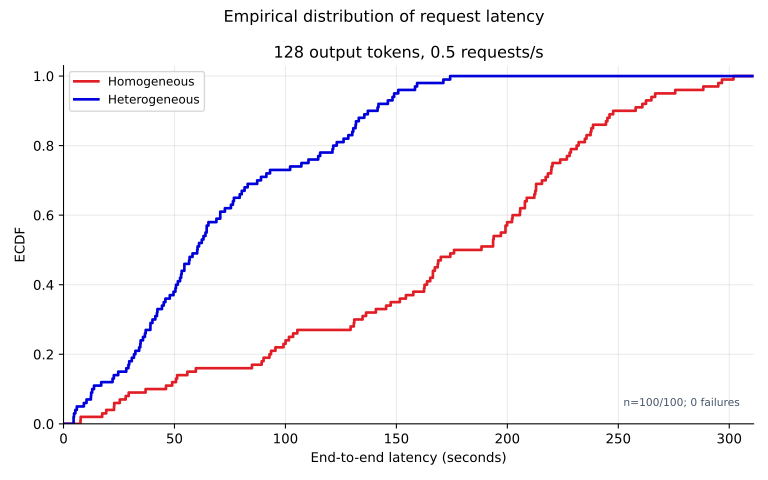

The data file committed next to this chart (first rows):
arm, latency_seconds, ecdf, offered
homogeneous, 7.639, 0.01, 100
homogeneous, 7.736, 0.02, 100
homogeneous, 17.43, 0.03, 100
homogeneous, 19.25, 0.04, 100
homogeneous, 22.75, 0.05, 100
homogeneous, 22.85, 0.06, 100
homogeneous, 25.36, 0.07, 100
homogeneous, 28.01, 0.08, 100
homogeneous, 29.37, 0.09, 100
homogeneous, 36.98, 0.1, 100
homogeneous, 46.18, 0.11, 100
homogeneous, 48.96, 0.12, 100
homogeneous, 50.69, 0.13, 100
homogeneous, 51.2, 0.14, 100
homogeneous, 55.8, 0.15, 100
homogeneous, 59.64, 0.16, 100
homogeneous, 84.92, 0.17, 100
homogeneous, 89.3, 0.18, 100
homogeneous, 90.14, 0.19, 100
homogeneous, 92.79, 0.2, 100
homogeneous, 93.51, 0.21, 100
homogeneous, 95.49, 0.22, 100
homogeneous, 99.12, 0.23, 100
homogeneous, 100.1, 0.24, 100
homogeneous, 101.6, 0.25, 100
homogeneous, 103.5, 0.26, 100
homogeneous, 105.4, 0.27, 100
homogeneous, 129.4, 0.28, 100
homogeneous, 130.8, 0.29, 100
homogeneous, 131, 0.3, 100
homogeneous, 134.8, 0.31, 100
homogeneous, 136.3, 0.32, 100
homogeneous, 140.8, 0.33, 100
homogeneous, 145.4, 0.34, 100
homogeneous, 147.4, 0.35, 100
homogeneous, 151.6, 0.36, 100
homogeneous, 154.3, 0.37, 100
homogeneous, 157.6, 0.38, 100
homogeneous, 162.5, 0.39, 100
homogeneous, 162.7, 0.4, 100
homogeneous, 163.8, 0.41, 100
homogeneous, 165.3, 0.42, 100
homogeneous, 166.4, 0.43, 100
homogeneous, 166.5, 0.44, 100
homogeneous, 167.3, 0.45, 100
homogeneous, 168.6, 0.46, 100
homogeneous, 168.8, 0.47, 100
homogeneous, 170, 0.48, 100
homogeneous, 174.3, 0.49, 100
homogeneous, 176, 0.5, 100
homogeneous, 188.3, 0.51, 100
homogeneous, 193.6, 0.52, 100
homogeneous, 193.6, 0.53, 100
homogeneous, 193.8, 0.54, 100
homogeneous, 197.1, 0.55, 100
homogeneous, 199.2, 0.56, 100
homogeneous, 199.2, 0.57, 100
homogeneous, 199.9, 0.58, 100
homogeneous, 202.1, 0.59, 100
homogeneous, 202.4, 0.6, 100
... 140 more rows
